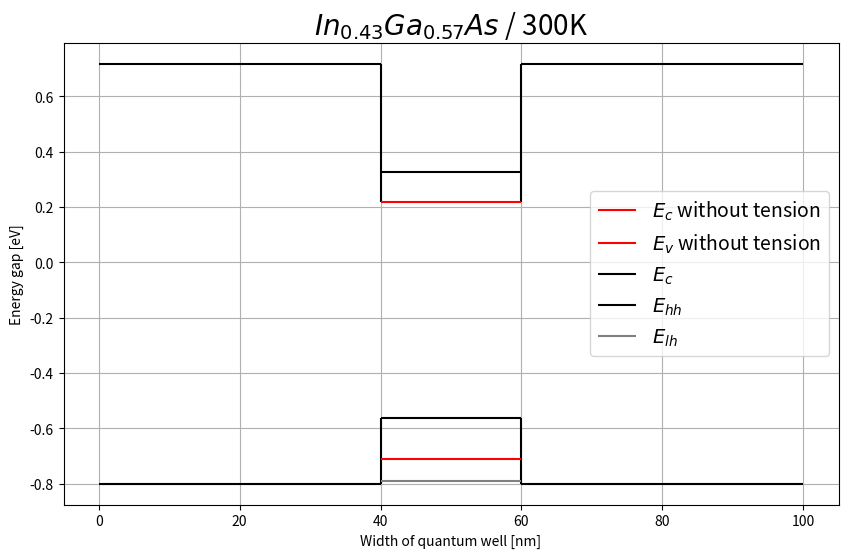

This chart was generated by the following Python code:
import matplotlib.pyplot as plt

# gamma
C_bowing_gamma = 0.477  # c bowing
InAs_gamma = 0.417  # a
GaAs_gamma = 1.519

# x = [i / 100.0 for i in range(0, 100)]
x = [0.43]
a_layer = 6.0583  # InAs lattice constant
ao = 5.65325  # GaAs lattice constant

# parameters
ac_GaAs = -7.17
av_GaAs = -1.16
ac_InAs = -5.08
av_InAs = -1.00
b_GaAs = -2.0
b_InAs = -1.8
vbo_GaAs = -0.80
vbo_InAs = -0.59
c11_GaAs = 1221
c12_GaAs = 566
c11_InAs = 832.9
c12_InAs = 452.6

# temperature parameters GaAs
alfa_GaAs = 0.0005405
beta_GaAs = 204

# temperature parameters InAs
alfa_InAs = 0.000276
beta_InAs = 93

# temperature
T = 300


def interpolate(val1, val2):
    temp = []
    for i in x:
        temp.append(val1 * (1 - i) + val2 * i)
    return temp


def calculate(InAs, GaAs, C_bowing):
    a1 = GaAs
    b1 = InAs - GaAs - C_bowing
    c1 = C_bowing

    Eg = []
    for i in x:
        Eg.append(a1 + i * b1 + i * i * c1)
    return Eg


def calculate_temperature(eg, alf, bet, Tem):
    temp = []
    for i in range(len(x)):
        temp.append(eg[i] - alf[i] * Tem * Tem / (Tem + bet[i]))
    return temp


def valence_band(vbo1, vbo2):
    val = []
    for i in x:
        val.append(vbo2 * i + vbo1 * (1 - i))
    return val


def conduction_band(valence, energy_band):
    con = []
    for i in range(len(x)):
        con.append(valence[i] + energy_band[i])
    return con


def calculate_tension_e(a_c, a_a, a_o, energy_band, c_12, c_11):
    epsilon_x = [(a_o - a_a[i]) / a_a[i] for i in range(len(x))]
    epsilon_z = [-2 * (c_12[i] / c_11[i]) * epsilon_x[i] for i in range(len(x))]

    d_Ehc = [a_c[i] * (2 * epsilon_x[i] + epsilon_z[i]) for i in range(len(x))]

    Ec = [(energy_band[i] + d_Ehc[i]) for i in range(len(x))]

    return Ec


def calculate_tension_ehh(a_v, a_a, a_o, energy_band, c_12, c_11):
    epsilon_x = [(a_o - a_a[i]) / a_a[i] for i in range(len(x))]
    epsilon_z = [-2 * (c_12[i] / c_11[i]) * epsilon_x[i] for i in range(len(x))]

    d_Es = [-1 * b[i] * (epsilon_z[i] - epsilon_x[i]) for i in range(len(x))]
    d_Ehv = [a_v[i] * (2 * epsilon_x[i] + epsilon_z[i]) for i in range(len(x))]

    Ehh = [(energy_band[i] + d_Ehv[i] + d_Es[i]) for i in range(len(x))]

    return Ehh


def calculate_tension_elh(a_v, a_a, a_o, energy_band, c_12, c_11):
    epsilon_x = [(a_o - a_a[i]) / a_a[i] for i in range(len(x))]
    epsilon_z = [-2 * (c_12[i] / c_11[i]) * epsilon_x[i] for i in range(len(x))]

    d_Es = [-1 * b[i] * (epsilon_z[i] - epsilon_x[i]) for i in range(len(x))]
    d_Ehv = [a_v[i] * (2 * epsilon_x[i] + epsilon_z[i]) for i in range(len(x))]

    Elh = [(energy_band[i] + d_Ehv[i] - d_Es[i]) for i in range(len(x))]

    return Elh


# temperature interpolation
alfa = interpolate(alfa_GaAs, alfa_InAs)
beta = interpolate(beta_GaAs, beta_InAs)

# tension interpolation
a = interpolate(ao, a_layer)
b = interpolate(b_GaAs, b_InAs)
ac = interpolate(ac_GaAs, ac_InAs)
av = interpolate(av_GaAs, av_InAs)
c11 = interpolate(c11_GaAs, c11_InAs)
c12 = interpolate(c12_GaAs, c12_InAs)

eg = calculate(InAs_gamma, GaAs_gamma, C_bowing_gamma)
vb = valence_band(vbo_GaAs, vbo_InAs)
cb = conduction_band(vb, eg)

# temperatures
eg_T = calculate_temperature(eg, alfa, beta, T)
cb_T = conduction_band(vb, eg_T)
cb_E = calculate_tension_e(ac, a, ao, cb_T, c12, c11)

vb_Ehh = calculate_tension_ehh(av, a, ao, vb, c12, c11)
vb_Elh = calculate_tension_elh(av, a, ao, vb, c12, c11)

# substrate
vb_substrate = vbo_GaAs
cb_substrate = vbo_GaAs + GaAs_gamma

# medium
vb_medium = cb[0]
# vb_medium = cb_E[0]
cb_medium = vb_Ehh[0]

# width
width = 100 # 100nm
xl_sub = 0
xr_sub = width
xl_med = (100/2) - 10
xr_med = xl_med + 20

# plot
fig, axes = plt.subplots(figsize=(10, 6))
# vertical lines
axes.vlines(x=xl_med, ymin=vb_medium, ymax=cb_substrate, color="black")
axes.vlines(x=xl_med, ymin=vb_substrate, ymax=cb_medium, color="black")
axes.vlines(x=xr_med, ymin=vb_medium, ymax=cb_substrate, color="black")
axes.vlines(x=xr_med, ymin=vb_substrate, ymax=cb_medium, color="black")

# horizontal lines substrate
axes.hlines(y=vb_substrate, xmin=xl_sub, xmax=xl_med, color="black")
axes.hlines(y=vb_substrate, xmin=xr_med, xmax=xr_sub, color="black")
axes.hlines(y=cb_substrate, xmin=xl_sub, xmax=xl_med, color="black")
axes.hlines(y=cb_substrate, xmin=xr_med, xmax=xr_sub, color="black")

# horizontal lines medium
axes.hlines(y=cb, xmin=xl_med, xmax=xr_med, label=r"$ E_{c}$ without tension", color="red")
axes.hlines(y=vb, xmin=xl_med, xmax=xr_med, label=r"$ E_{v}$ without tension", color="red")
axes.hlines(y=cb_E, xmin=xl_med, xmax=xr_med, label=r"$ E_{c}$", color="black")
axes.hlines(y=vb_Ehh, xmin=xl_med, xmax=xr_med, label=r"$ E_{hh}$", color="black")
axes.hlines(y=vb_Elh, xmin=xl_med, xmax=xr_med, label=r"$ E_{lh}$", color="gray")

axes.legend(fontsize=14, loc='center right')

plt.xlabel("Width of quantum well [nm]")
plt.ylabel("Energy gap [eV]")
plt.title(r'$ In_{0.43}Ga_{0.57}As$ / 300K', fontsize=20)
plt.grid()
plt.show()
